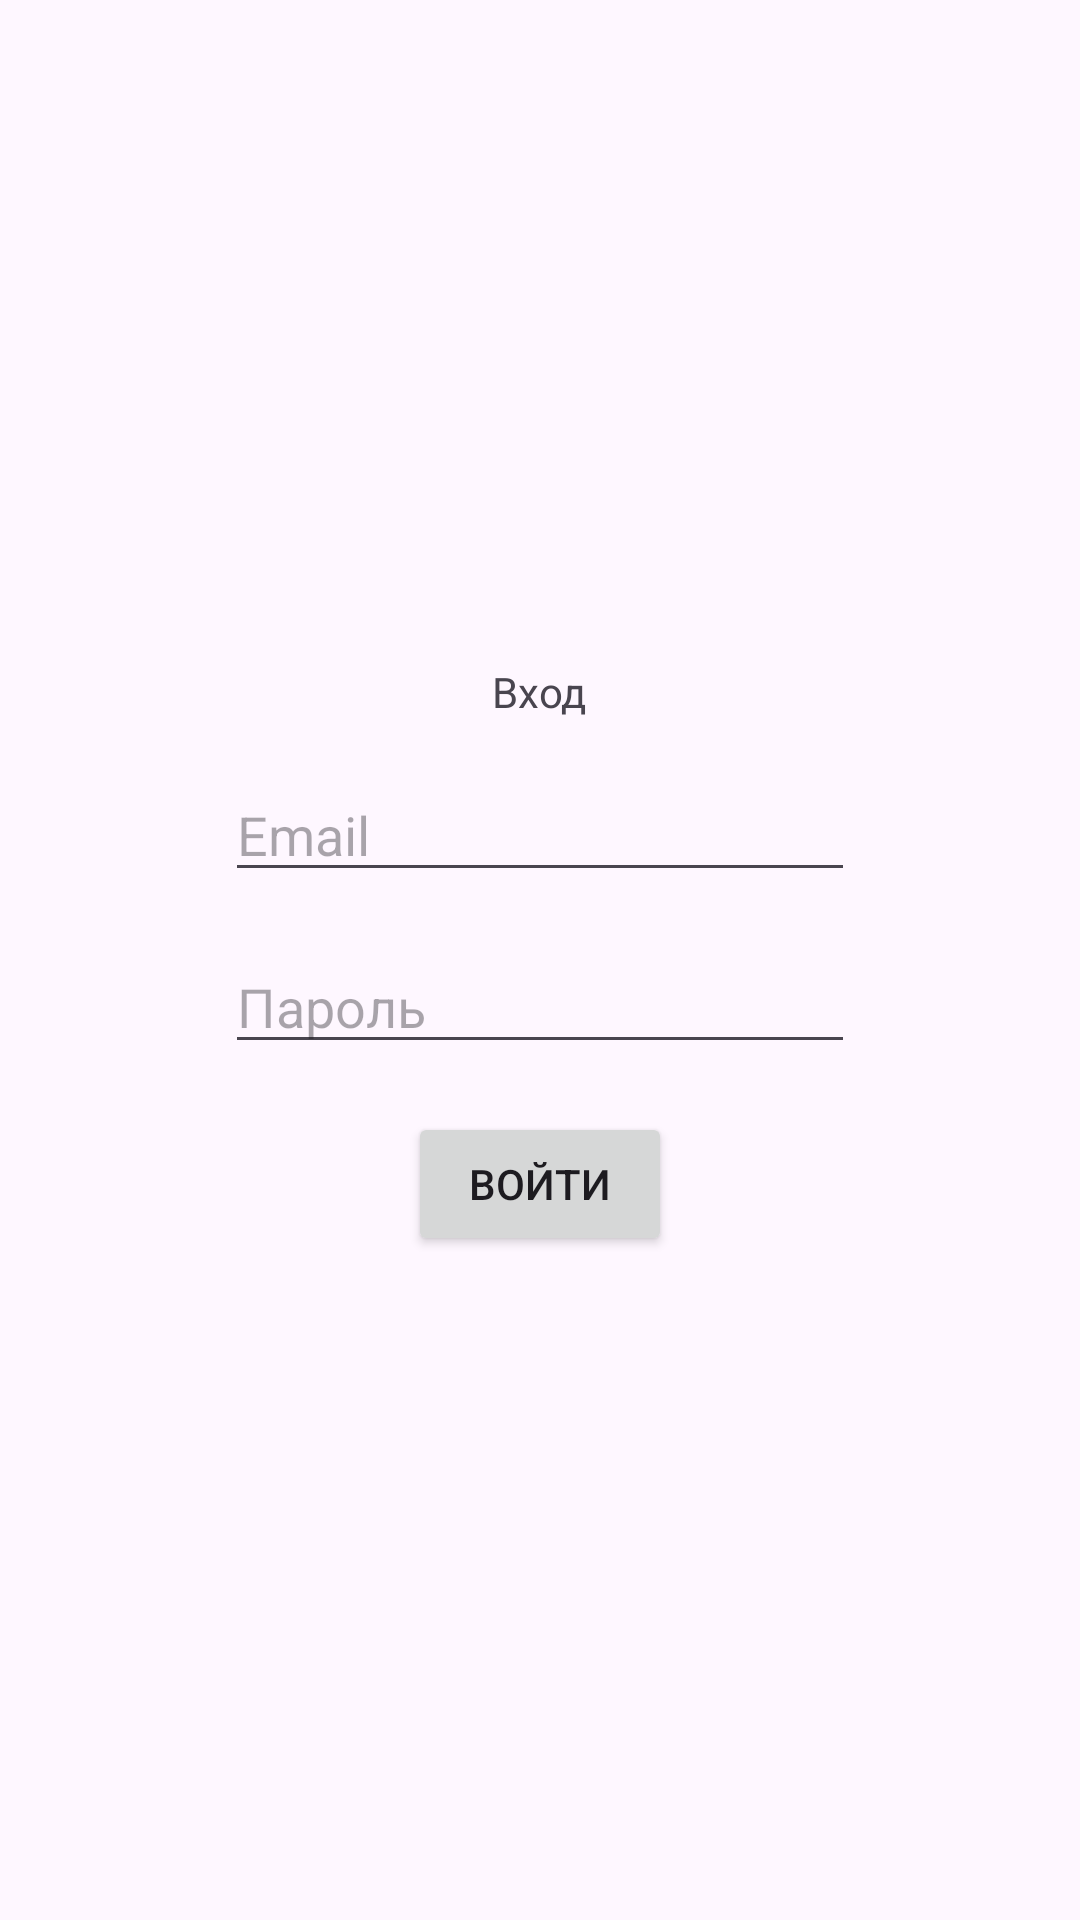

This screen was rendered from an Android layout file. Write that file and the resources it references.
<!-- AndroidManifest.xml: application theme Theme.MissYou -->
<!-- res/layout/fragment_login.xml -->
<?xml version="1.0" encoding="utf-8"?>
<LinearLayout xmlns:android="http://schemas.android.com/apk/res/android"
    xmlns:tools="http://schemas.android.com/tools"
    android:layout_width="match_parent"
    android:layout_height="match_parent"
    android:gravity="center"
    android:orientation="vertical"
    tools:context=".LoginFragment">

    <TextView
        android:layout_width="wrap_content"
        android:layout_height="wrap_content"
        android:layout_margin="8dp"
        android:text="@string/sign_in_label" />

    <EditText
        android:id="@+id/editTextPassword"
        android:layout_width="wrap_content"
        android:layout_height="wrap_content"
        android:layout_margin="8dp"
        android:ems="10"
        android:hint="@string/email_hint"
        android:inputType="textPassword" />

    <EditText
        android:id="@+id/editTextEmail"
        android:layout_width="wrap_content"
        android:layout_height="wrap_content"
        android:layout_margin="8dp"
        android:ems="10"
        android:hint="@string/password_hint"
        android:inputType="textEmailAddress" />

    <Button
        android:layout_width="wrap_content"
        android:layout_height="wrap_content"
        android:layout_margin="8dp"
        android:text="@string/sign_in_text" />

</LinearLayout>
<!-- resources referenced by this layout -->
<resources>
  <string name="email_hint">Email</string>
  <string name="password_hint">Пароль</string>
  <string name="sign_in_label">Вход</string>
  <string name="sign_in_text">Войти</string>
  <style name="Theme.MissYou" parent="Base.Theme.MissYou" />
  <style name="Base.Theme.MissYou" parent="Theme.Material3.DayNight.NoActionBar">
          
          
      </style>
</resources>
